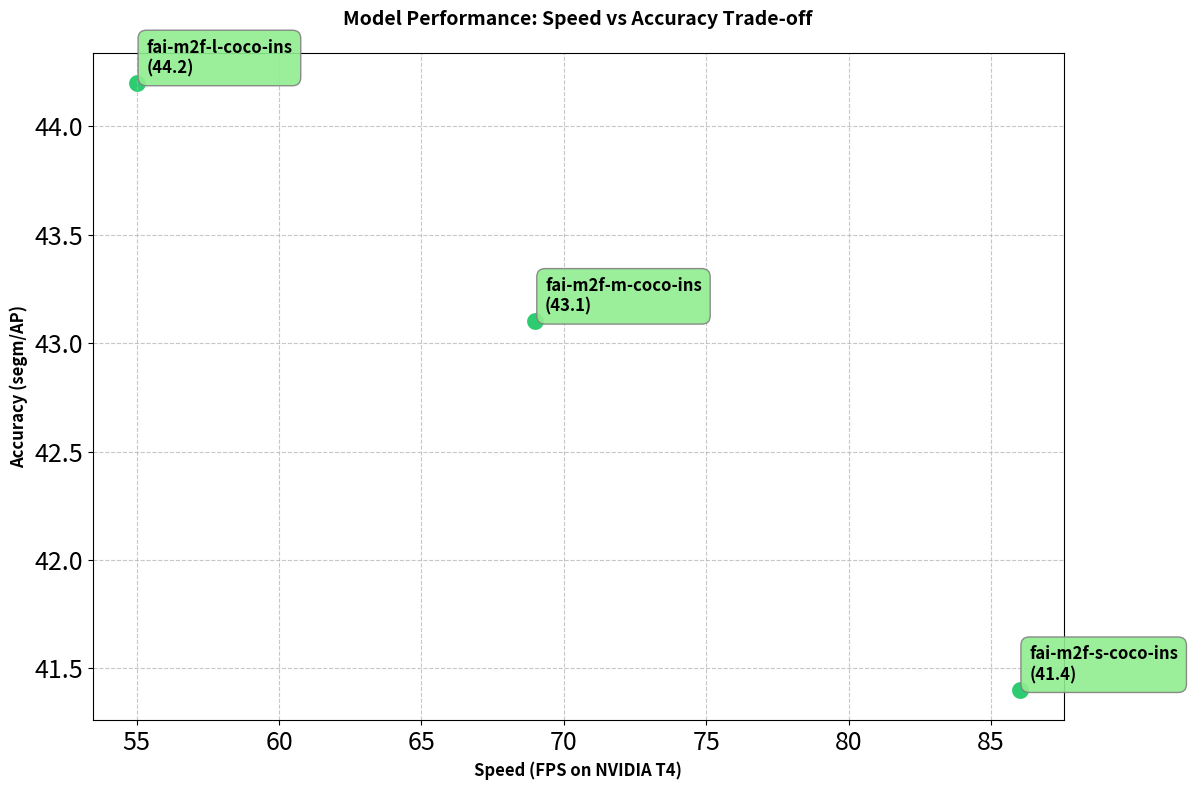

Generate this figure with matplotlib:
import matplotlib.pyplot as plt
import pandas as pd
import seaborn as sns

# Configure plot style
sns.set_palette("husl")

METRIC = "segm/AP"
DEVICE = "NVIDIA T4"
DATASET = "coco-ins"
# Create DataFrame with model performance data
model_data = [
    ["fai-m2f-s-coco-ins", 41.4, 86],
    ["fai-m2f-m-coco-ins", 43.1, 69],
    ["fai-m2f-l-coco-ins", 44.2, 55],
]
data = pd.DataFrame(model_data, columns=["Model", f"{METRIC}", f"FPS ({DEVICE})"])

# Set up the plot
plt.figure(figsize=(12, 8))

# Create base scatter plot
plt.scatter(data[f"FPS ({DEVICE})"], data[f"{METRIC}"], alpha=0.7, s=100, c="black")

# Add labels for each data point with improved visibility
for model, fps, metric in zip(data["Model"], data[f"FPS ({DEVICE})"], data[f"{METRIC}"]):
    plt.annotate(
        f"{model}\n({metric})",
        (fps, metric),
        xytext=(7, 7),
        textcoords="offset points",
        fontsize=12,  # Increased font size
        fontweight="bold",
        alpha=1.0,  # Full opacity
        bbox=dict(
            facecolor="lightgreen" if model.startswith("fai") else "white",
            edgecolor="gray",
            alpha=0.9,
            pad=2,
            boxstyle="round,pad=0.5",
        ),
    )

# Highlight our model (fai-m2f-s-ade)
our_models = data[data["Model"].str.startswith("fai")]
for i, our_model in our_models.iterrows():
    plt.scatter(
        our_model[f"FPS ({DEVICE})"],
        our_model[f"{METRIC}"],
        color="#2ecc71",
        s=200,
        label=f"{our_model['Model']} ({our_model[f'{METRIC}']})",
        edgecolor="white",
        linewidth=2,
    )

# Customize plot appearance
plt.xlabel(f"Speed (FPS on {DEVICE})", fontsize=12, fontweight="bold")
plt.ylabel(f"Accuracy ({METRIC})", fontsize=12, fontweight="bold")
plt.title("Model Performance: Speed vs Accuracy Trade-off", fontsize=14, fontweight="bold", pad=20)
plt.grid(True, linestyle="--", alpha=0.7)
plt.tick_params(axis="both", which="major", labelsize=18)

# Finalize layout
plt.tight_layout()


# Save the plot to disk
plt.savefig(f"fai-{DATASET}.png", dpi=300, bbox_inches="tight")
